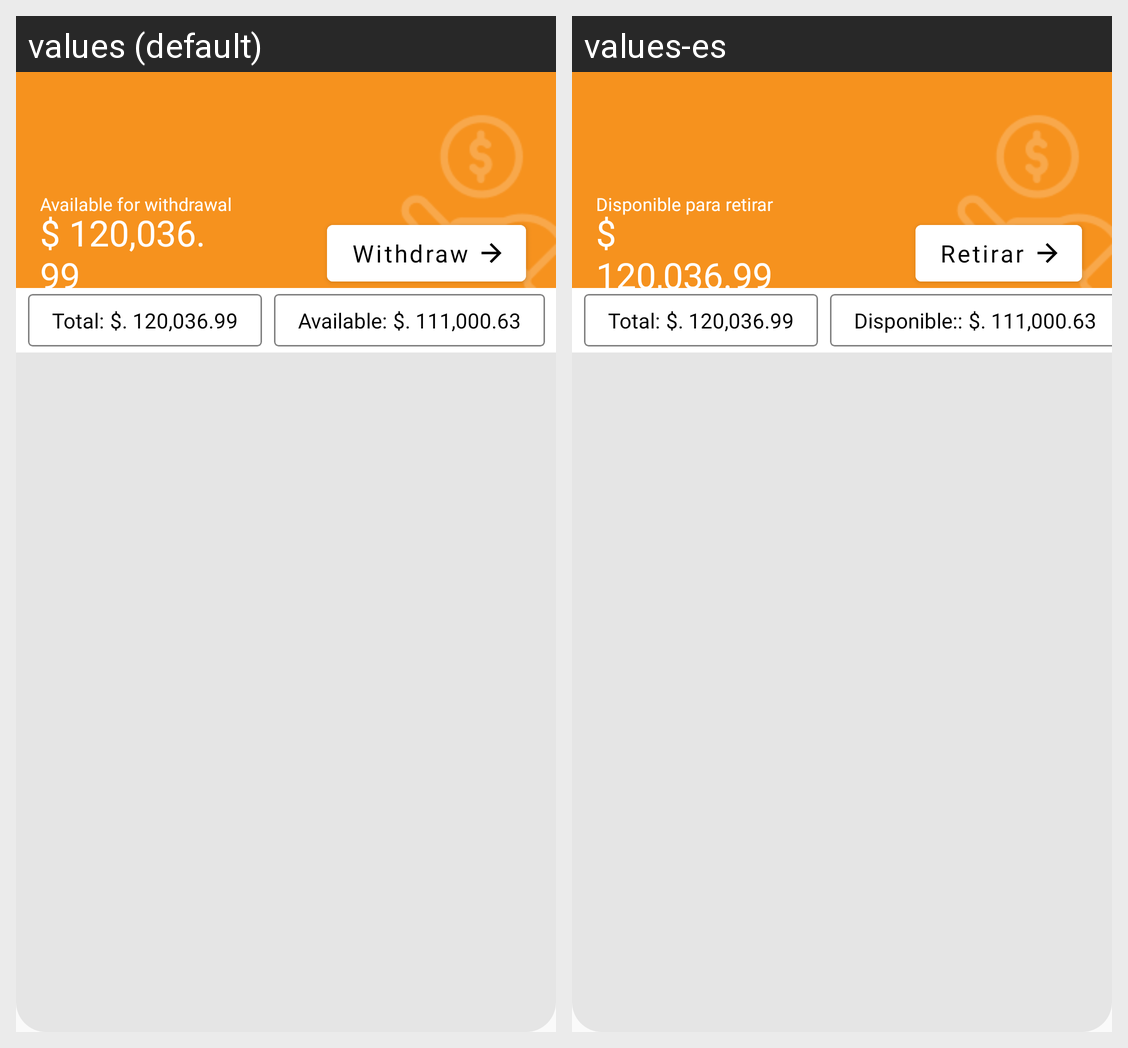

Strings drawn on this Android screen and how each of the app's shown locales translates them:
Android screen res/layout/fragment_billing.xml rendered under 2 locales, left to right: values (default), values-es. Device: Nexus 5 (rendered at 1080×1920; each locale shown at half size, 540×960, under a caption strip naming it); theme Theme.Indiabana.
Strings drawn on this screen, with the default value and each locale's value (text and hints the layout hard-codes, and strings that could not be matched under every locale, appear in the picture but are not listed):

available_for_withdrawal
  values: Available for withdrawal
  values-es: Disponible para retirar

withdraw
  values: Withdraw
  values-es: Retirar

total
  values: Total:
  values-es: Total:

available
  values: Available:
  values-es: Disponible::
